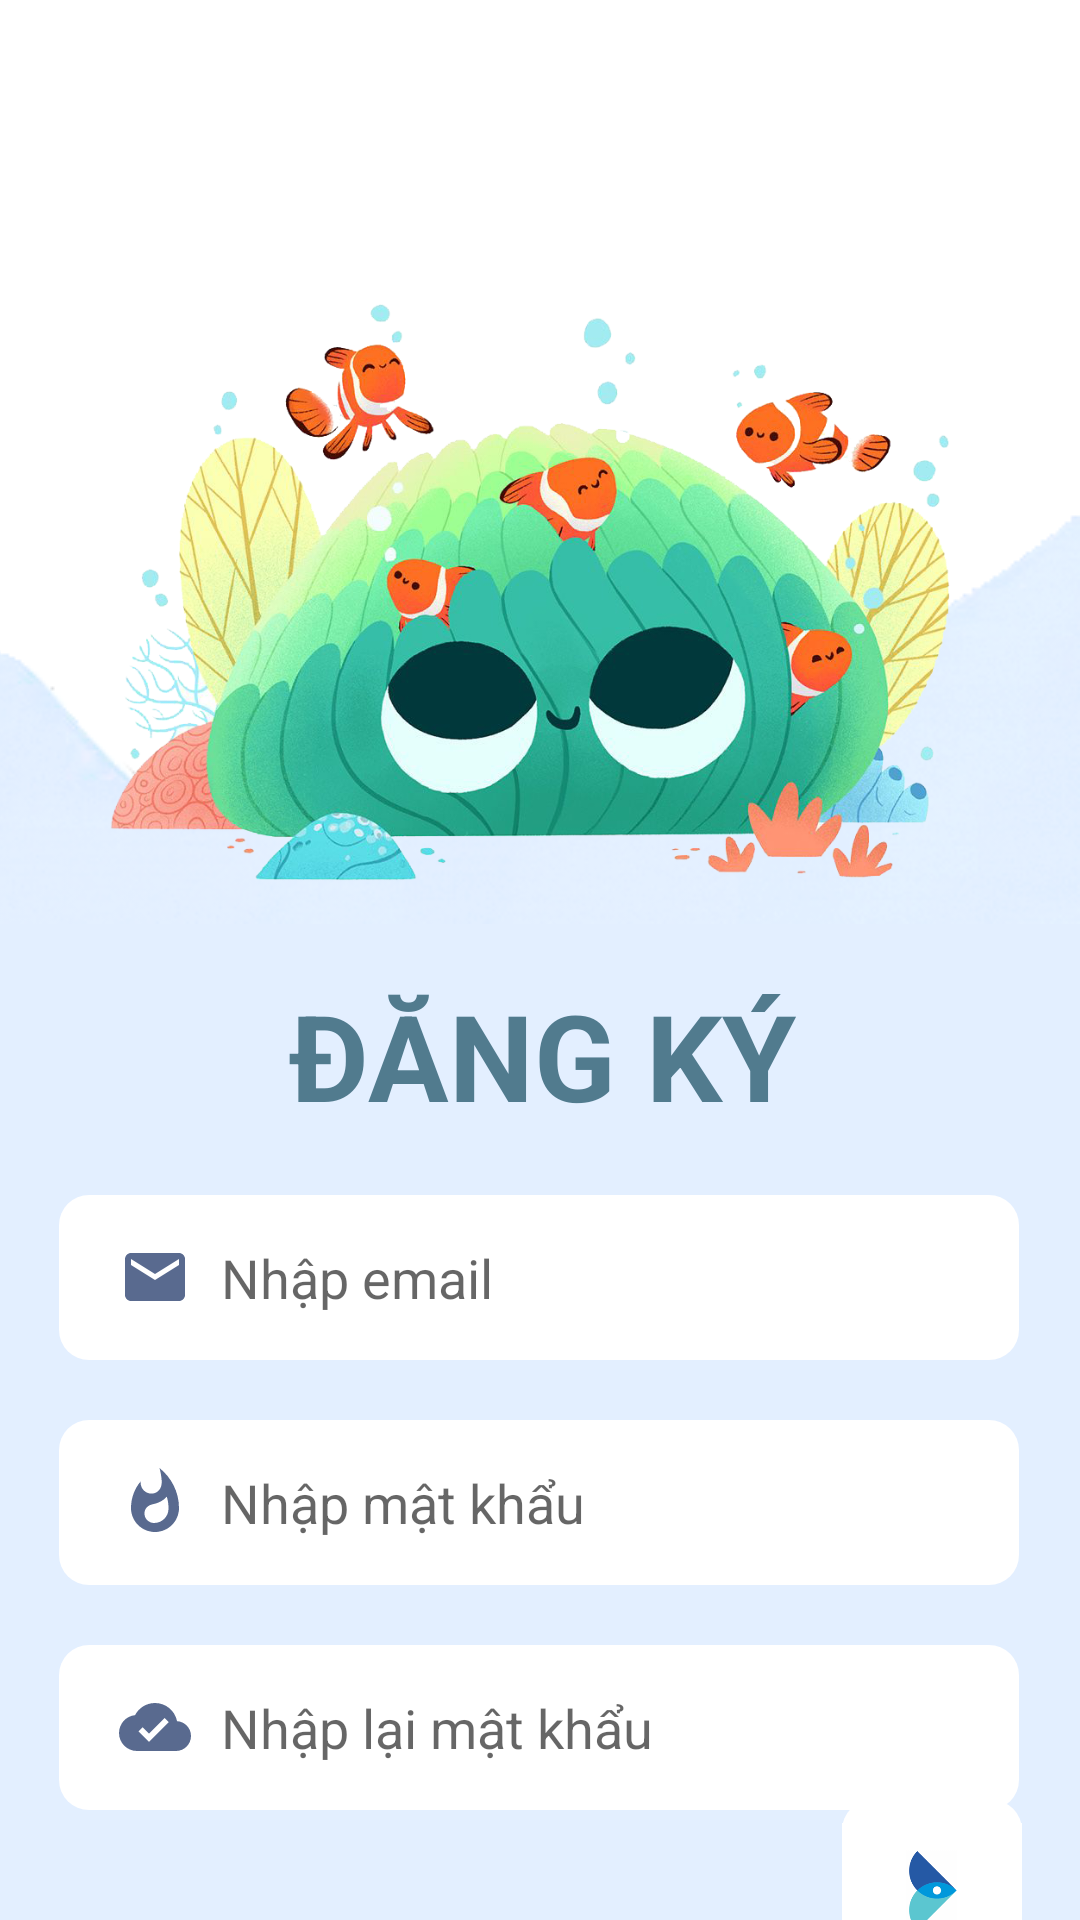

Write the Android layout XML for this screen, with the resource values it uses.
<!-- AndroidManifest.xml: application theme Theme.MyDomain -->
<!-- res/layout/activity_register.xml -->
<?xml version="1.0" encoding="utf-8"?>
<androidx.constraintlayout.widget.ConstraintLayout xmlns:android="http://schemas.android.com/apk/res/android"
    xmlns:app="http://schemas.android.com/apk/res-auto"
    xmlns:tools="http://schemas.android.com/tools"
    android:layout_width="match_parent"
    android:layout_height="match_parent"
    android:background="#FFFFFF"
    app:layoutDescription="@xml/activity_register_scene"
    tools:context=".Register">

    <LinearLayout
        android:layout_width="match_parent"
        android:layout_height="match_parent"
        android:orientation="vertical"
        app:layout_constraintBottom_toBottomOf="parent"
        app:layout_constraintEnd_toEndOf="parent"
        app:layout_constraintStart_toStartOf="parent"
        app:layout_constraintTop_toTopOf="parent">

        <ImageView
            android:id="@+id/imageView43"
            android:layout_width="match_parent"
            android:layout_height="wrap_content"
            android:layout_marginTop="130dp"
            android:scaleType="matrix"
            android:scaleX="-1"
            app:srcCompat="@drawable/bglogin22" />

        <androidx.constraintlayout.widget.ConstraintLayout
            android:layout_width="match_parent"
            android:background="#E3EFFF"
            android:layout_height="match_parent">

        </androidx.constraintlayout.widget.ConstraintLayout>
    </LinearLayout>

    <androidx.constraintlayout.widget.ConstraintLayout
        android:layout_width="match_parent"
        android:layout_height="match_parent"
        app:layout_constraintBottom_toBottomOf="parent"
        app:layout_constraintEnd_toEndOf="parent"
        app:layout_constraintStart_toStartOf="parent"
        app:layout_constraintTop_toTopOf="parent">

        <ImageView
            android:id="@+id/imageView4"
            android:layout_width="280dp"
            android:layout_height="235dp"
            android:layout_marginStart="10dp"
            android:layout_marginTop="80dp"
            app:layout_constraintEnd_toEndOf="parent"
            app:layout_constraintHorizontal_bias="0.382"
            app:layout_constraintStart_toStartOf="parent"
            app:layout_constraintTop_toTopOf="parent"
            app:srcCompat="@drawable/bgregister" />

        <EditText
            android:id="@+id/edtEmailSignUp"
            android:layout_width="wrap_content"
            android:layout_height="wrap_content"
            android:layout_marginTop="20dp"
            android:width="320dp"
            android:background="@drawable/custom_login"
            android:drawableStart="@drawable/ic_baseline_email_24"
            android:drawablePadding="10dp"
            android:ems="10"
            android:hint="Nhập email"
            android:inputType="textEmailAddress"
            android:paddingLeft="20dp"

            app:layout_constraintEnd_toEndOf="parent"
            app:layout_constraintHorizontal_bias="0.494"
            app:layout_constraintStart_toStartOf="parent"
            app:layout_constraintTop_toBottomOf="@+id/textView"
            tools:ignore="TouchTargetSizeCheck" />

        <EditText
            android:id="@+id/edtPasswordSignUp"
            android:layout_width="wrap_content"
            android:layout_height="wrap_content"
            android:layout_marginTop="20dp"
            android:width="320dp"
            android:background="@drawable/custom_login"
            android:drawableStart="@drawable/ic_baseline_whatshot_24"
            android:drawablePadding="10dp"
            android:ems="10"
            android:hint="Nhập mật khẩu"
            android:inputType="textPassword"
            android:paddingLeft="20dp"

            android:password="true"
            app:layout_constraintEnd_toEndOf="parent"
            app:layout_constraintHorizontal_bias="0.494"
            app:layout_constraintStart_toStartOf="parent"
            app:layout_constraintTop_toBottomOf="@+id/edtEmailSignUp"
            tools:ignore="TouchTargetSizeCheck" />

        <ImageView
            android:id="@+id/btnSignUp"
            android:layout_width="60dp"
            android:layout_height="60dp"
            android:layout_gravity="end"
            android:layout_marginStart="260dp"

            android:background="@drawable/custom_login"
            android:scaleX="-1"
            app:layout_constraintBottom_toBottomOf="parent"
            app:layout_constraintEnd_toEndOf="parent"
            app:layout_constraintHorizontal_bias="0.517"
            app:layout_constraintStart_toStartOf="parent"
            app:layout_constraintTop_toBottomOf="@+id/edtPasswordsSignUp"
            app:layout_constraintVertical_bias="0.151"
            app:srcCompat="@drawable/buttonlogingif" />


        <TextView
            android:id="@+id/textView"
            android:layout_width="wrap_content"
            android:layout_height="wrap_content"
            android:layout_marginTop="10dp"
            android:text="ĐĂNG KÝ"
            android:textColor="#517B8E"
            android:textSize="40sp"
            android:textStyle="bold"
            app:layout_constraintEnd_toEndOf="parent"
            app:layout_constraintHorizontal_bias="0.504"
            app:layout_constraintStart_toStartOf="parent"
            app:layout_constraintTop_toBottomOf="@+id/imageView4" />

        <EditText
            android:id="@+id/edtPasswordsSignUp"
            android:layout_width="wrap_content"
            android:layout_height="wrap_content"
            android:layout_marginTop="20dp"
            android:width="320dp"
            android:background="@drawable/custom_login"
            android:drawableStart="@drawable/ic_baseline_cloud_done_24"
            android:drawablePadding="10dp"
            android:ems="10"
            android:hint="Nhập lại mật khẩu"
            android:inputType="textPassword"
            android:paddingLeft="20dp"
            app:layout_constraintEnd_toEndOf="parent"
            app:layout_constraintHorizontal_bias="0.494"
            app:layout_constraintStart_toStartOf="parent"
            app:layout_constraintTop_toBottomOf="@+id/edtPasswordSignUp"
            tools:ignore="TouchTargetSizeCheck" />

    </androidx.constraintlayout.widget.ConstraintLayout>


</androidx.constraintlayout.widget.ConstraintLayout>
<!-- resources referenced by this layout -->
<resources>
  <!-- drawable bglogin22: png bitmap (drawable, 58283 bytes) -->
  <!-- drawable bgregister: png bitmap (drawable, 627758 bytes) -->
  <!-- drawable buttonlogingif: gif bitmap (drawable, 5945 bytes) -->
  <!-- drawable custom_login (drawable) -->
  <?xml version="1.0" encoding="utf-8"?>
  <shape android:shape="rectangle"
      xmlns:android="http://schemas.android.com/apk/res/android">
      <gradient android:endColor="#FFFFFF" android:startColor="#FFFFFF"/>
  <corners android:radius="10dp"/>
      <size android:width="80dp" android:height="55dp"/>
  </shape>
  <!-- drawable ic_baseline_cloud_done_24 (drawable) -->
  <vector android:height="24dp" android:tint="#596A8F"
      android:viewportHeight="24" android:viewportWidth="24"
      android:width="24dp" xmlns:android="http://schemas.android.com/apk/res/android">
      <path android:fillColor="@android:color/white" android:pathData="M19.35,10.04C18.67,6.59 15.64,4 12,4 9.11,4 6.6,5.64 5.35,8.04 2.34,8.36 0,10.91 0,14c0,3.31 2.69,6 6,6h13c2.76,0 5,-2.24 5,-5 0,-2.64 -2.05,-4.78 -4.65,-4.96zM10,17l-3.5,-3.5 1.41,-1.41L10,14.17 15.18,9l1.41,1.41L10,17z"/>
  </vector>
  <!-- drawable ic_baseline_email_24 (drawable) -->
  <vector android:height="24dp" android:tint="#596A8F"
      android:viewportHeight="24" android:viewportWidth="24"
      android:width="24dp" xmlns:android="http://schemas.android.com/apk/res/android">
      <path android:fillColor="@android:color/white" android:pathData="M20,4L4,4c-1.1,0 -1.99,0.9 -1.99,2L2,18c0,1.1 0.9,2 2,2h16c1.1,0 2,-0.9 2,-2L22,6c0,-1.1 -0.9,-2 -2,-2zM20,8l-8,5 -8,-5L4,6l8,5 8,-5v2z"/>
  </vector>
  <!-- drawable ic_baseline_whatshot_24 (drawable) -->
  <vector android:height="24dp" android:tint="#596A8F"
      android:viewportHeight="24" android:viewportWidth="24"
      android:width="24dp" xmlns:android="http://schemas.android.com/apk/res/android">
      <path android:fillColor="@android:color/white" android:pathData="M13.5,0.67s0.74,2.65 0.74,4.8c0,2.06 -1.35,3.73 -3.41,3.73 -2.07,0 -3.63,-1.67 -3.63,-3.73l0.03,-0.36C5.21,7.51 4,10.62 4,14c0,4.42 3.58,8 8,8s8,-3.58 8,-8C20,8.61 17.41,3.8 13.5,0.67zM11.71,19c-1.78,0 -3.22,-1.4 -3.22,-3.14 0,-1.62 1.05,-2.76 2.81,-3.12 1.77,-0.36 3.6,-1.21 4.62,-2.58 0.39,1.29 0.59,2.65 0.59,4.04 0,2.65 -2.15,4.8 -4.8,4.8z"/>
  </vector>
  <style name="Theme.MyDomain" parent="Theme.MaterialComponents.DayNight.DarkActionBar">
          
          <item name="colorPrimary">#6E88BB</item>
          <item name="colorPrimaryVariant">@color/white</item>
          <item name="colorOnPrimary">@color/white</item>
          
          <item name="colorSecondary">@color/teal_200</item>
          <item name="colorSecondaryVariant">@color/teal_700</item>
          <item name="colorOnSecondary">@color/black</item>
  
          
          <item name="android:statusBarColor" tools:targetApi="l">@color/purple_500</item>
  
          
      </style>
  <color name="white">#FFFFFFFF</color>
  <color name="teal_200">#FF03DAC5</color>
  <color name="teal_700">#FF018786</color>
  <color name="black">#FF000000</color>
  <color name="purple_500">#FF6200EE</color>
</resources>
